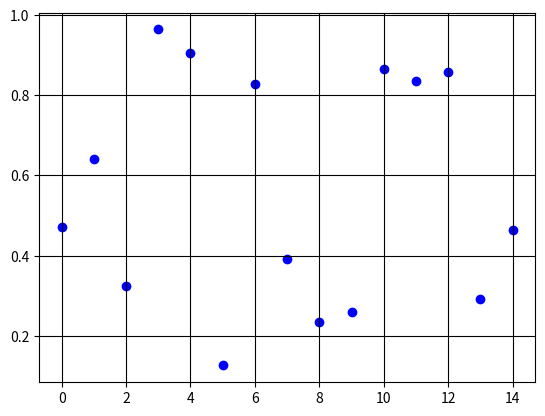

Generate this figure with matplotlib:
import random
import numpy as np
import statistics
from matplotlib import pyplot as plt
lst=np.random.rand(15)
x=range(0,15,1)
print('Среднее',statistics.mean(lst))
print('Медианное',statistics.median(lst))
print(lst)
plt.scatter(x,lst,c='b')
plt.grid(c='black')
plt.show()